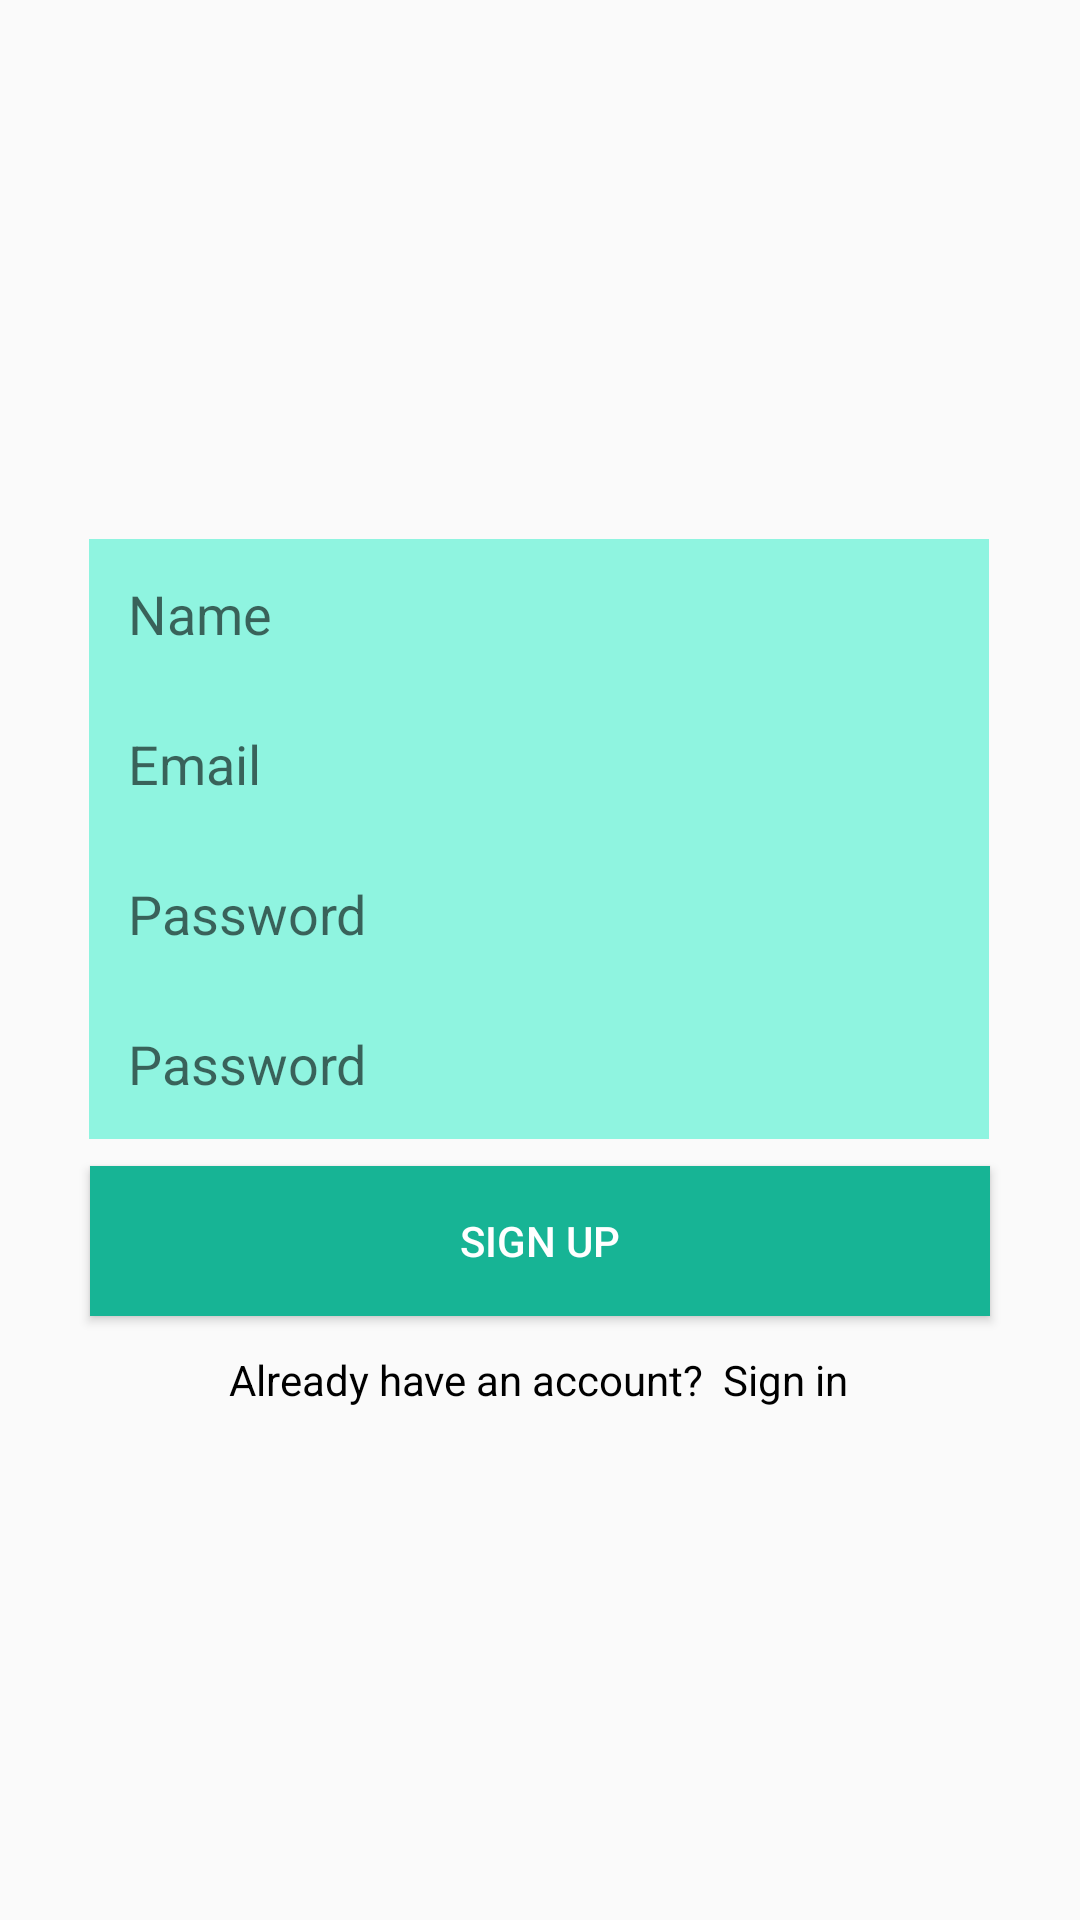

Reconstruct the res/layout file that produces this screen, plus the resources it refers to.
<!-- AndroidManifest.xml: application theme AppTheme -->
<!-- res/layout/activity_admin_signup.xml -->
<?xml version="1.0" encoding="utf-8"?>
<androidx.constraintlayout.widget.ConstraintLayout xmlns:android="http://schemas.android.com/apk/res/android"
    xmlns:app="http://schemas.android.com/apk/res-auto"
    xmlns:tools="http://schemas.android.com/tools"
    android:layout_width="match_parent"
    android:layout_height="match_parent"
    tools:context=".admin_signup">

    <EditText
        android:id="@+id/editTextTextEmailAddress3"
        android:layout_width="300dp"
        android:layout_height="50dp"
        android:background="@color/lite"
        android:hint="   Email"
        android:ems="10"
        android:inputType="textEmailAddress"
        app:layout_constraintBottom_toBottomOf="parent"
        app:layout_constraintEnd_toEndOf="parent"
        app:layout_constraintHorizontal_bias="0.497"
        app:layout_constraintStart_toStartOf="parent"
        app:layout_constraintTop_toTopOf="parent"
        app:layout_constraintVertical_bias="0.389" />

    <EditText
        android:id="@+id/editTextTextPassword2"
        android:layout_width="300dp"
        android:layout_height="50dp"
        android:background="@color/lite"
        android:hint="   Password"
        android:ems="10"
        android:inputType="textPassword"
        app:layout_constraintBottom_toBottomOf="parent"
        app:layout_constraintEnd_toEndOf="parent"
        app:layout_constraintHorizontal_bias="0.497"
        app:layout_constraintStart_toStartOf="parent"
        app:layout_constraintTop_toBottomOf="@+id/editTextTextEmailAddress3"
        app:layout_constraintVertical_bias="0.0" />

    <EditText
        android:id="@+id/editTextTextPassword3"
        android:layout_width="300dp"
        android:layout_height="50dp"
        android:background="@color/lite"
        android:hint="   Password"
        android:ems="10"
        android:inputType="textPassword"
        app:layout_constraintBottom_toBottomOf="parent"
        app:layout_constraintEnd_toEndOf="parent"
        app:layout_constraintHorizontal_bias="0.497"
        app:layout_constraintStart_toStartOf="parent"
        app:layout_constraintTop_toBottomOf="@+id/editTextTextPassword2"
        app:layout_constraintVertical_bias="0.0" />

    <EditText
        android:id="@+id/editTextTextPersonName"
        android:layout_width="300dp"
        android:layout_height="50dp"
        android:background="@color/lite"
        android:hint="   Name"
        android:ems="10"
        android:inputType="textPersonName"
        app:layout_constraintBottom_toTopOf="@+id/editTextTextEmailAddress3"
        app:layout_constraintEnd_toEndOf="parent"
        app:layout_constraintHorizontal_bias="0.497"
        app:layout_constraintStart_toStartOf="parent"
        app:layout_constraintTop_toTopOf="parent"
        app:layout_constraintVertical_bias="1.0" />

    <Button
        android:id="@+id/button15"
        android:layout_width="300dp"
        android:layout_height="50dp"
        android:background="@color/dark2"
        android:text="SIGN UP"
        android:textColor="#FFFFFF"
        app:layout_constraintBottom_toBottomOf="parent"
        app:layout_constraintEnd_toEndOf="parent"
        app:layout_constraintHorizontal_bias="0.498"
        app:layout_constraintStart_toStartOf="parent"
        app:layout_constraintTop_toBottomOf="@+id/editTextTextPassword3"
        app:layout_constraintVertical_bias="0.042" />

    <TextView
        android:id="@+id/textView12"
        android:layout_width="wrap_content"
        android:layout_height="wrap_content"
        android:text="Already have an account?  Sign in"
        android:textColor="#000000"
        app:layout_constraintBottom_toBottomOf="parent"
        app:layout_constraintEnd_toEndOf="parent"
        app:layout_constraintHorizontal_bias="0.498"
        app:layout_constraintStart_toStartOf="parent"
        app:layout_constraintTop_toBottomOf="@+id/button15"
        app:layout_constraintVertical_bias="0.064" />

</androidx.constraintlayout.widget.ConstraintLayout>
<!-- resources referenced by this layout -->
<resources>
  <color name="dark2">#17B495</color>
  <color name="lite">#8FF4E0</color>
  <style name="AppTheme" parent="Theme.AppCompat.Light.NoActionBar">
          
          <item name="colorPrimary">@color/dark2</item>
          <item name="colorPrimaryDark">@color/dark2</item>
          <item name="colorAccent">@color/dark2</item>
      </style>
</resources>
